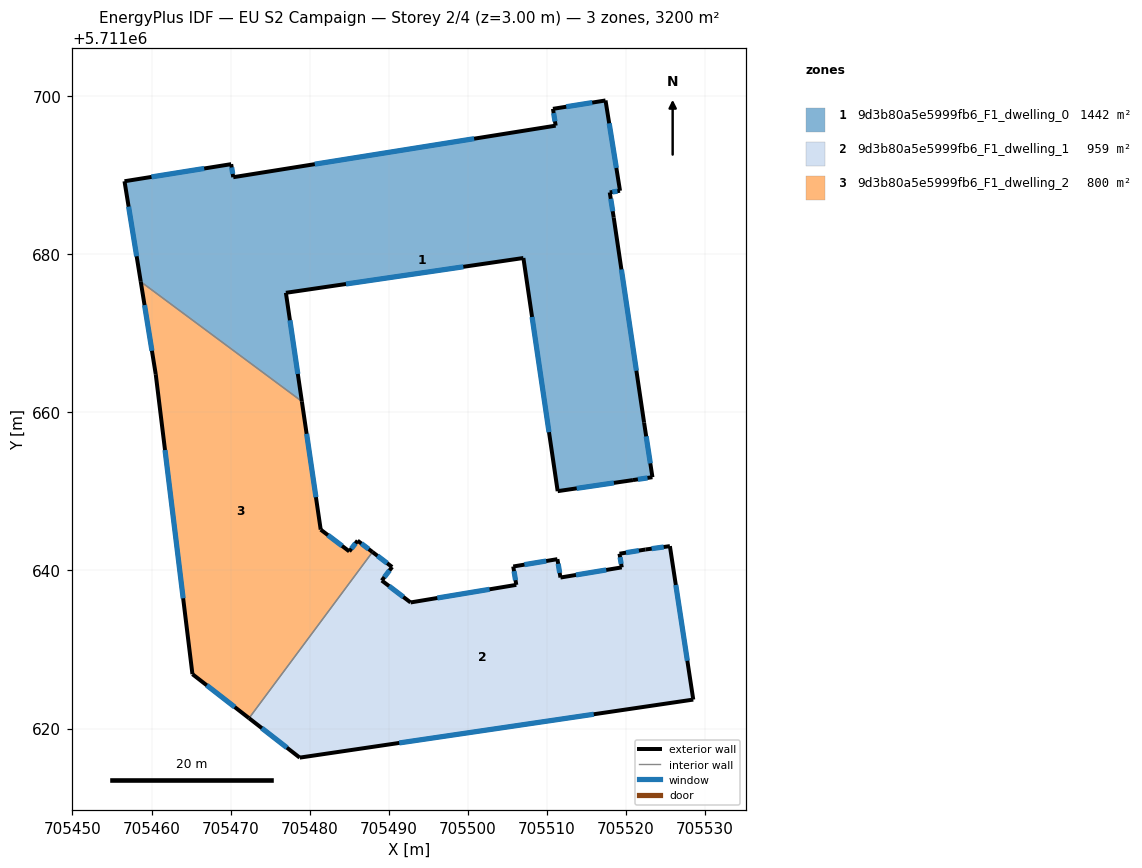
=== STOREY PLAN SPEC (per zone: floor XY polygon, exterior-wall plan segments, windows/doors) ===
zone 1: 9d3b80a5e5999fb6_F1_dwelling_0  (1441.5 m²)
  floor: (705517.40, 5711699.42) (705519.24, 5711688.00) (705517.94, 5711687.79) (705518.44, 5711684.61) (705522.28, 5711658.69) (705523.34, 5711651.78) (705520.87, 5711651.42) (705511.35, 5711650.02) (705507.02, 5711679.50) (705476.99, 5711675.10) (705479.01, 5711661.37) (705458.64, 5711676.50) (705456.58, 5711689.20) (705470.07, 5711691.37) (705470.33, 5711689.72) (705511.10, 5711696.23) (705510.76, 5711698.36)
  exterior wall: (705519.24, 5711688.00) – (705517.40, 5711699.42)  [11.6 m]
    window: (705518.77, 5711690.89) – (705517.87, 5711696.53)  [8.5 m²]
  exterior wall: (705517.94, 5711687.79) – (705519.24, 5711688.00)  [1.3 m]
    window: (705518.27, 5711687.84) – (705518.91, 5711687.95)  [1.0 m²]
  exterior wall: (705518.44, 5711684.61) – (705517.94, 5711687.79)  [3.2 m]
    window: (705518.31, 5711685.41) – (705518.07, 5711686.99)  [2.4 m²]
  exterior wall: (705522.28, 5711658.69) – (705518.44, 5711684.61)  [26.2 m]
    window: (705521.31, 5711665.24) – (705519.41, 5711678.05)  [19.2 m²]
  exterior wall: (705523.34, 5711651.78) – (705522.28, 5711658.69)  [7.0 m]
    window: (705523.07, 5711653.53) – (705522.55, 5711656.94)  [5.1 m²]
  exterior wall: (705520.87, 5711651.42) – (705523.34, 5711651.78)  [2.5 m]
    window: (705521.49, 5711651.51) – (705522.71, 5711651.69)  [1.8 m²]
  exterior wall: (705511.35, 5711650.02) – (705520.87, 5711651.42)  [9.6 m]
    window: (705513.76, 5711650.37) – (705518.46, 5711651.06)  [7.1 m²]
  exterior wall: (705507.02, 5711679.50) – (705511.35, 5711650.02)  [29.8 m]
    window: (705508.11, 5711672.04) – (705510.26, 5711657.47)  [21.8 m²]
  exterior wall: (705476.99, 5711675.10) – (705507.02, 5711679.50)  [30.4 m]
    window: (705484.58, 5711676.21) – (705499.43, 5711678.39)  [22.2 m²]
  exterior wall: (705479.01, 5711661.37) – (705476.99, 5711675.10)  [13.9 m]
    window: (705478.50, 5711664.84) – (705477.50, 5711671.63)  [10.2 m²]
  exterior wall: (705456.58, 5711689.20) – (705458.64, 5711676.50)  [12.9 m]
    window: (705457.10, 5711685.99) – (705458.12, 5711679.71)  [9.4 m²]
  exterior wall: (705470.07, 5711691.37) – (705456.58, 5711689.20)  [13.7 m]
    window: (705466.66, 5711690.82) – (705459.99, 5711689.75)  [10.0 m²]
  exterior wall: (705470.33, 5711689.72) – (705470.07, 5711691.37)  [1.7 m]
    window: (705470.27, 5711690.13) – (705470.14, 5711690.95)  [1.2 m²]
  exterior wall: (705511.10, 5711696.23) – (705470.33, 5711689.72)  [41.3 m]
    window: (705500.79, 5711694.59) – (705480.64, 5711691.36)  [30.3 m²]
  exterior wall: (705510.76, 5711698.36) – (705511.10, 5711696.23)  [2.2 m]
    window: (705510.84, 5711697.82) – (705511.01, 5711696.77)  [1.6 m²]
  exterior wall: (705517.40, 5711699.42) – (705510.76, 5711698.36)  [6.7 m]
    window: (705515.72, 5711699.15) – (705512.44, 5711698.63)  [4.9 m²]
  interior walls: 1
zone 2: 9d3b80a5e5999fb6_F1_dwelling_1  (958.8 m²)
  floor: (705525.54, 5711643.07) (705528.50, 5711623.66) (705478.74, 5711616.32) (705472.33, 5711621.31) (705487.94, 5711642.32) (705490.42, 5711640.43) (705489.11, 5711638.72) (705492.75, 5711635.95) (705506.12, 5711638.17) (705505.74, 5711640.49) (705511.32, 5711641.42) (705511.70, 5711639.10) (705519.46, 5711640.38) (705519.17, 5711642.11) (705522.46, 5711642.64)
  exterior wall: (705522.46, 5711642.64) – (705519.17, 5711642.11)  [3.3 m]
    window: (705521.63, 5711642.50) – (705520.00, 5711642.24)  [2.4 m²]
  exterior wall: (705525.54, 5711643.07) – (705522.46, 5711642.64)  [3.1 m]
    window: (705524.76, 5711642.96) – (705523.24, 5711642.75)  [2.3 m²]
  exterior wall: (705528.50, 5711623.66) – (705525.54, 5711643.07)  [19.6 m]
    window: (705527.75, 5711628.57) – (705526.29, 5711638.16)  [14.4 m²]
  exterior wall: (705478.74, 5711616.32) – (705528.50, 5711623.66)  [50.3 m]
    window: (705491.32, 5711618.18) – (705515.92, 5711621.81)  [36.9 m²]
  exterior wall: (705472.33, 5711621.31) – (705478.74, 5711616.32)  [8.1 m]
    window: (705473.95, 5711620.05) – (705477.12, 5711617.58)  [6.0 m²]
  exterior wall: (705490.42, 5711640.43) – (705487.94, 5711642.32)  [3.1 m]
    window: (705489.79, 5711640.91) – (705488.56, 5711641.84)  [2.3 m²]
  exterior wall: (705489.11, 5711638.72) – (705490.42, 5711640.43)  [2.2 m]
    window: (705489.44, 5711639.15) – (705490.09, 5711640.00)  [1.6 m²]
  exterior wall: (705492.75, 5711635.95) – (705489.11, 5711638.72)  [4.6 m]
    window: (705491.83, 5711636.65) – (705490.03, 5711638.02)  [3.4 m²]
  exterior wall: (705506.12, 5711638.17) – (705492.75, 5711635.95)  [13.6 m]
    window: (705502.74, 5711637.61) – (705496.13, 5711636.51)  [9.9 m²]
  exterior wall: (705505.74, 5711640.49) – (705506.12, 5711638.17)  [2.4 m]
    window: (705505.83, 5711639.90) – (705506.02, 5711638.76)  [1.7 m²]
  exterior wall: (705511.32, 5711641.42) – (705505.74, 5711640.49)  [5.7 m]
    window: (705509.91, 5711641.18) – (705507.15, 5711640.73)  [4.1 m²]
  exterior wall: (705511.70, 5711639.10) – (705511.32, 5711641.42)  [2.4 m]
    window: (705511.61, 5711639.68) – (705511.42, 5711640.83)  [1.7 m²]
  exterior wall: (705519.46, 5711640.38) – (705511.70, 5711639.10)  [7.9 m]
    window: (705517.50, 5711640.05) – (705513.66, 5711639.42)  [5.8 m²]
  exterior wall: (705519.17, 5711642.11) – (705519.46, 5711640.38)  [1.7 m]
    window: (705519.24, 5711641.67) – (705519.38, 5711640.82)  [1.3 m²]
  interior walls: 1
zone 3: 9d3b80a5e5999fb6_F1_dwelling_2  (800.1 m²)
  floor: (705479.01, 5711661.37) (705481.39, 5711645.15) (705485.00, 5711642.40) (705486.05, 5711643.76) (705487.94, 5711642.32) (705472.33, 5711621.31) (705465.17, 5711626.88) (705460.53, 5711664.81) (705458.64, 5711676.50)
  exterior wall: (705465.17, 5711626.88) – (705472.33, 5711621.31)  [9.1 m]
    window: (705466.98, 5711625.47) – (705470.52, 5711622.72)  [6.6 m²]
  exterior wall: (705460.53, 5711664.81) – (705465.17, 5711626.88)  [38.2 m]
    window: (705461.70, 5711655.22) – (705464.00, 5711636.47)  [28.0 m²]
  exterior wall: (705458.64, 5711676.50) – (705460.53, 5711664.81)  [11.8 m]
    window: (705459.11, 5711673.55) – (705460.05, 5711667.77)  [8.7 m²]
  exterior wall: (705481.39, 5711645.15) – (705479.01, 5711661.37)  [16.4 m]
    window: (705480.79, 5711649.25) – (705479.61, 5711657.27)  [12.0 m²]
  exterior wall: (705485.00, 5711642.40) – (705481.39, 5711645.15)  [4.5 m]
    window: (705484.09, 5711643.10) – (705482.30, 5711644.46)  [3.3 m²]
  exterior wall: (705486.05, 5711643.76) – (705485.00, 5711642.40)  [1.7 m]
    window: (705485.79, 5711643.42) – (705485.27, 5711642.75)  [1.3 m²]
  exterior wall: (705487.94, 5711642.32) – (705486.05, 5711643.76)  [2.4 m]
    window: (705487.46, 5711642.69) – (705486.53, 5711643.40)  [1.7 m²]
  interior walls: 2

=== DERIVED (storey summary) ===
Building: EU S2 Campaign
Storey: 2 of 4  (floor level z = 3.00 m)
Storey gross floor area: 3200.4 m²
Zones on this storey: 3
  - 9d3b80a5e5999fb6_F1_dwelling_0: floor 1441.5 m²; exterior wall 213.8 m (641.4 m²); 16 window(s) 156.7 m²; WWR 24.4%
  - 9d3b80a5e5999fb6_F1_dwelling_1: floor 958.8 m²; exterior wall 127.9 m (383.6 m²); 14 window(s) 93.7 m²; WWR 24.4%
  - 9d3b80a5e5999fb6_F1_dwelling_2: floor 800.1 m²; exterior wall 84.1 m (252.4 m²); 7 window(s) 61.7 m²; WWR 24.4%
Zone adjacency (shared interzone walls):
  - 9d3b80a5e5999fb6_F1_dwelling_0 ↔ 9d3b80a5e5999fb6_F1_dwelling_2
  - 9d3b80a5e5999fb6_F1_dwelling_1 ↔ 9d3b80a5e5999fb6_F1_dwelling_2